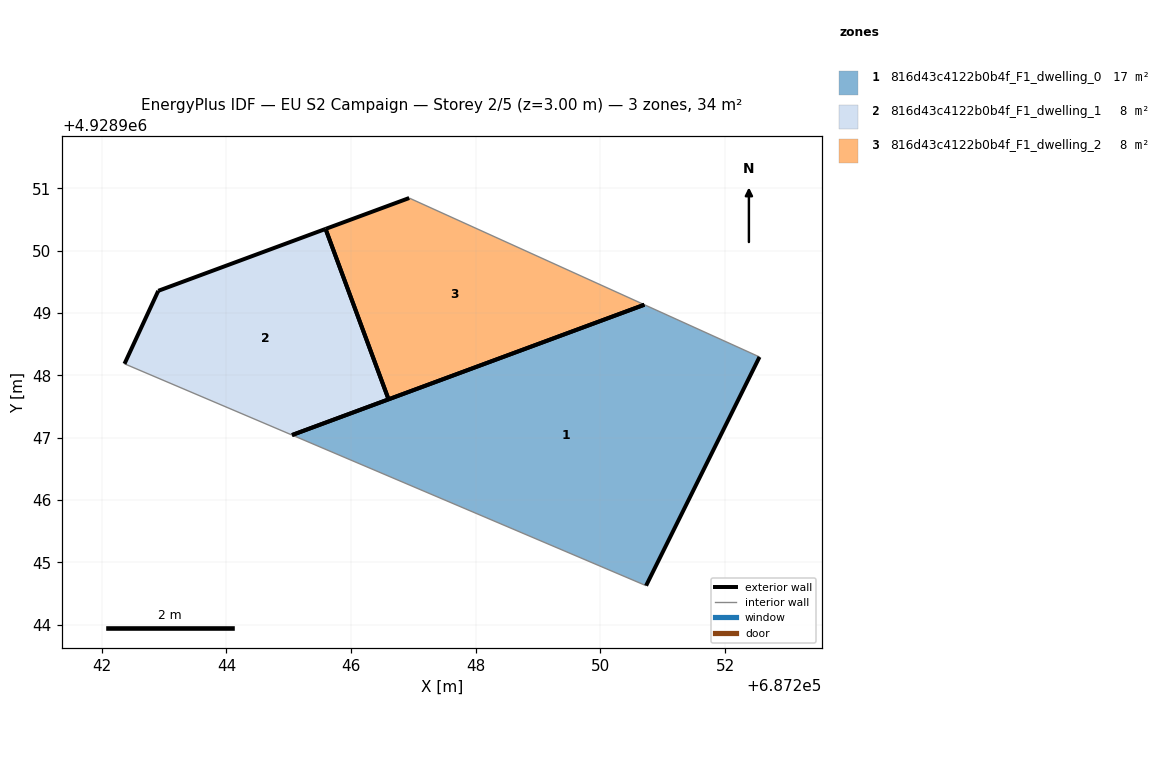
=== STOREY PLAN SPEC (per zone: floor XY polygon, exterior-wall plan segments, windows/doors) ===
zone 1: 816d43c4122b0b4f_F1_dwelling_0  (16.9 m²)
  floor: (687250.73, 4928944.63) (687252.55, 4928948.30) (687250.71, 4928949.13) (687245.05, 4928947.04)
  exterior wall: (687252.55, 4928948.30) – (687250.73, 4928944.63)  [4.1 m]
  exterior wall: (687245.05, 4928947.04) – (687250.71, 4928949.13)  [6.0 m]
  interior walls: 2
zone 2: 816d43c4122b0b4f_F1_dwelling_1  (8.5 m²)
  floor: (687246.60, 4928947.62) (687245.59, 4928950.35) (687242.91, 4928949.36) (687242.36, 4928948.19) (687245.05, 4928947.04)
  exterior wall: (687242.91, 4928949.36) – (687245.59, 4928950.35)  [2.9 m]
  exterior wall: (687246.60, 4928947.62) – (687245.05, 4928947.04)  [1.7 m]
  exterior wall: (687242.36, 4928948.19) – (687242.91, 4928949.36)  [1.3 m]
  exterior wall: (687245.59, 4928950.35) – (687246.60, 4928947.62)  [2.9 m]
  interior walls: 1
zone 3: 816d43c4122b0b4f_F1_dwelling_2  (8.5 m²)
  floor: (687250.71, 4928949.13) (687246.93, 4928950.85) (687245.59, 4928950.35) (687246.60, 4928947.62)
  exterior wall: (687250.71, 4928949.13) – (687246.60, 4928947.62)  [4.4 m]
  exterior wall: (687245.59, 4928950.35) – (687246.93, 4928950.85)  [1.4 m]
  exterior wall: (687246.60, 4928947.62) – (687245.59, 4928950.35)  [2.9 m]
  interior walls: 1

=== DERIVED (storey summary) ===
Building: EU S2 Campaign
Storey: 2 of 5  (floor level z = 3.00 m)
Storey gross floor area: 33.8 m²
Zones on this storey: 3
  - 816d43c4122b0b4f_F1_dwelling_0: floor 16.9 m²; exterior wall 10.1 m (30.4 m²); WWR 0.0%
  - 816d43c4122b0b4f_F1_dwelling_1: floor 8.5 m²; exterior wall 8.7 m (26.2 m²); WWR 0.0%
  - 816d43c4122b0b4f_F1_dwelling_2: floor 8.5 m²; exterior wall 8.7 m (26.2 m²); WWR 0.0%
Zone adjacency: (none detected)